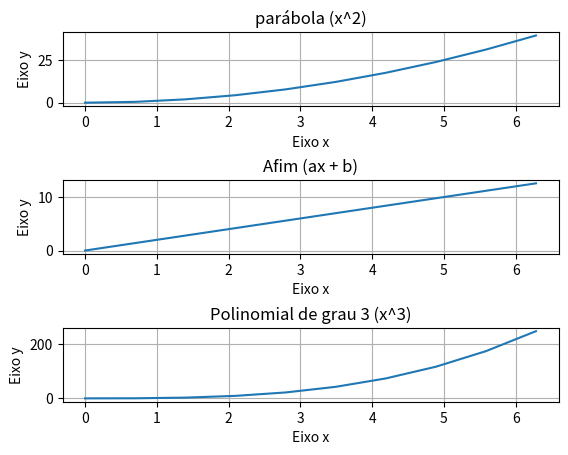
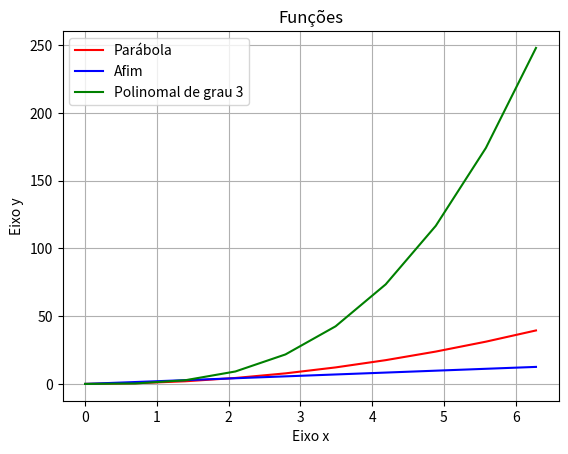

The script that saved these images, in order:
import numpy as np
import matplotlib.pyplot as plt

const = 2

# Não seria necessário criar as variáveis y, fiz apenas por didática
x_array = np.linspace(0,2*np.pi,10)
print(x_array)
y_array = x_array**2
y_1array = x_array*const
y_3array = x_array**3

# Muito semelhante ao Matlab
plt.figure()
plt.subplot(3,1,1)
plt.plot(x_array,y_array)
plt.title("parábola (x^2)")
plt.xlabel("Eixo x")
plt.ylabel("Eixo y")
plt.grid()

plt.subplot(3,1,2)
plt.plot(x_array,y_1array)
plt.title("Afim (ax + b)")
plt.xlabel("Eixo x")
plt.ylabel("Eixo y")
plt.grid()
plt.subplots_adjust(hspace=1) 

plt.subplot(3,1,3)
plt.plot(x_array,y_3array)
plt.title("Polinomial de grau 3 (x^3)")
plt.xlabel("Eixo x")
plt.ylabel("Eixo y")
plt.grid()
plt.subplots_adjust(hspace=1) 

# Pode-se também plotar tudo no mesmo
plt.figure()
plt.plot(x_array,y_array, 'r', label = 'Parábola')
plt.plot(x_array,y_1array, 'b', label = 'Afim')
plt.plot(x_array,y_3array, 'g', label = 'Polinomal de grau 3')
plt.legend()
plt.title("Funções")
plt.xlabel("Eixo x")
plt.ylabel("Eixo y")
plt.grid()

plt.show()
